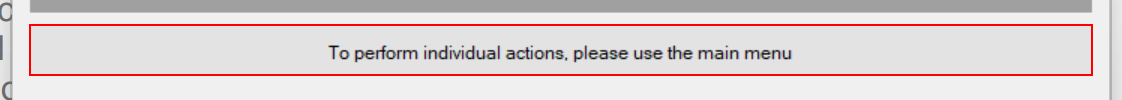
Task: WI1 - Verify Account Positions
Workflow: Acme3_SearchByClintId

Step 1 [try]: find 'label4' (acme-system3.exe)

Step 2 [try]: ACME System 3 on 'Dashboard' (acme-system3.exe) (no picture)

Step 3: click on 'ACME System 3' (no picture)

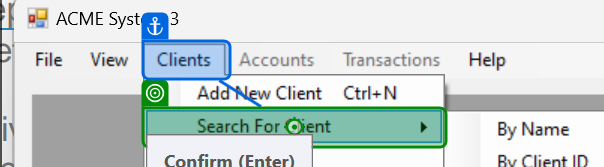
Step 4: hover over 'Clients Add New Client …'

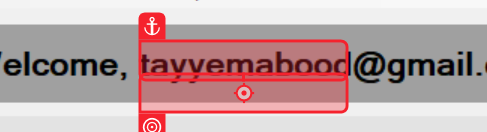
Step 5: click on 'By Name'

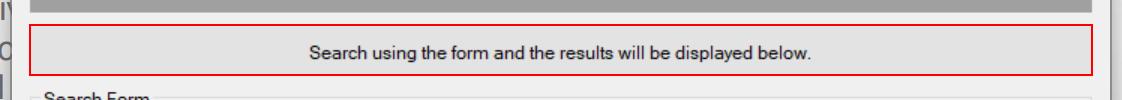
Step 6 [try]: find 'label4' (acme-system3.exe)